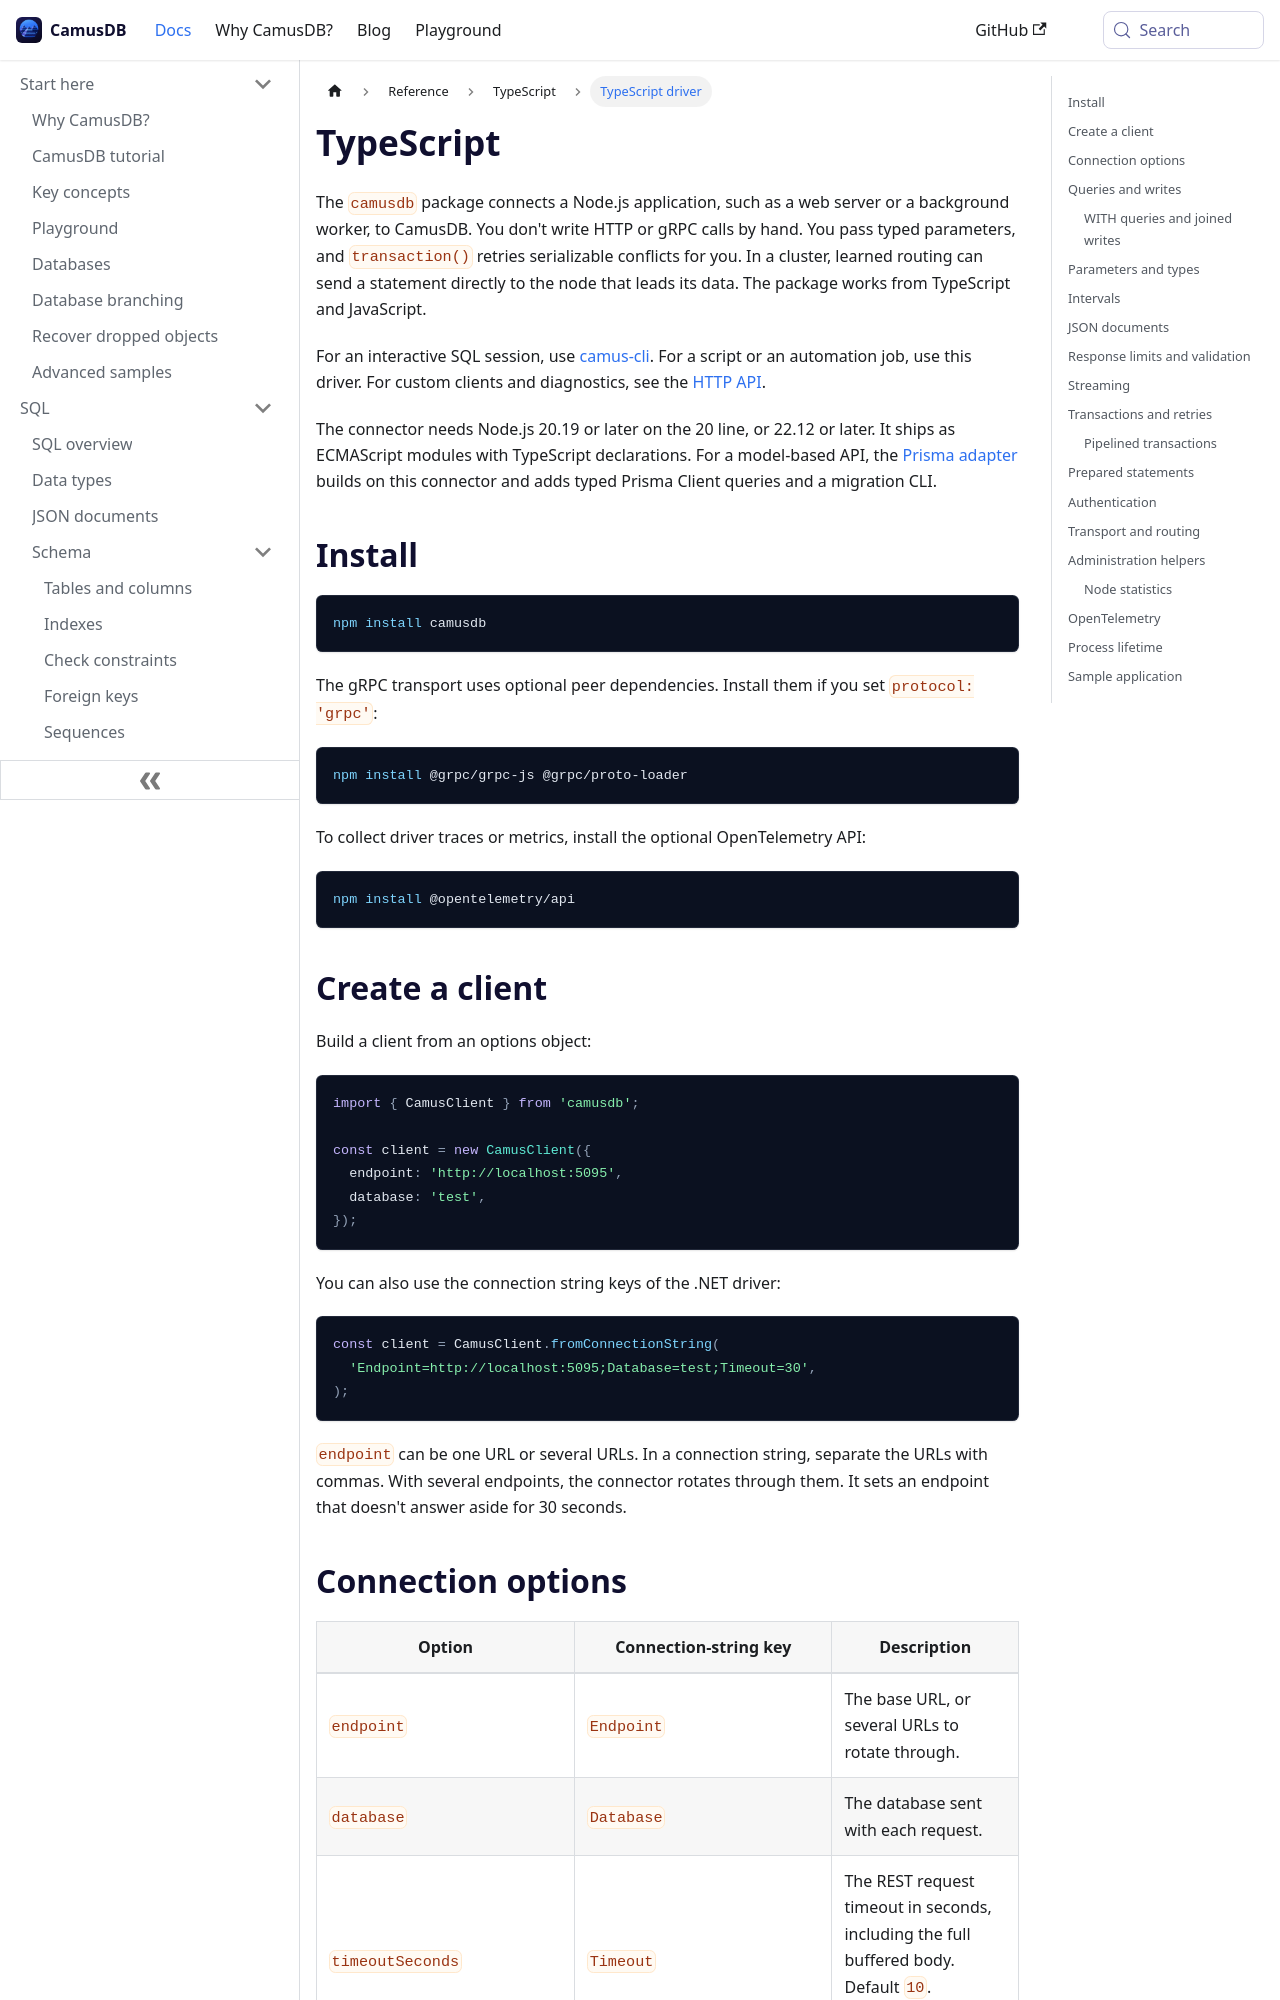

repository: camusdb/camusdb.github.io · page: docs/typescript-connector/index.html · generator: docusaurus

---
sidebar_position: 7.3
description: "The camusdb npm package connects Node.js applications to CamusDB from TypeScript or JavaScript, with typed parameters and automatic retries of serializable conflicts."
---

# TypeScript

The `camusdb` package connects a Node.js application, such as a web server or a
background worker, to CamusDB. You don't write HTTP or gRPC calls by hand. You
pass typed parameters, and `transaction()` retries serializable conflicts for
you. In a cluster, learned routing can send a statement directly to the node
that leads its data. The package works from TypeScript and JavaScript.

For an interactive SQL session, use [camus-cli](/docs/camus-cli). For a script
or an automation job, use this driver. For custom clients and diagnostics, see
the [HTTP API](/docs/http-api).

The connector needs Node.js 20.19 or later on the 20 line, or 22.12 or later.
It ships as ECMAScript modules with TypeScript declarations. For a model-based
API, the [Prisma adapter](/docs/prisma) builds on this connector and adds typed
Prisma Client queries and a migration CLI.

## Install

```bash
npm install camusdb
```

The gRPC transport uses optional peer dependencies. Install them if you set
`protocol: 'grpc'`:

```bash
npm install @grpc/grpc-js @grpc/proto-loader
```

To collect driver traces or metrics, install the optional OpenTelemetry API:

```bash
npm install @opentelemetry/api
```

## Create a client

Build a client from an options object:

```ts
import { CamusClient } from 'camusdb';

const client = new CamusClient({
  endpoint: 'http://localhost:5095',
  database: 'test',
});
```

You can also use the connection string keys of the .NET driver:

```ts
const client = CamusClient.fromConnectionString(
  'Endpoint=http://localhost:5095;Database=test;Timeout=30',
);
```

`endpoint` can be one URL or several URLs. In a connection string, separate
the URLs with commas. With several endpoints, the connector rotates through
them. It sets an endpoint that doesn't answer aside for 30 seconds.
